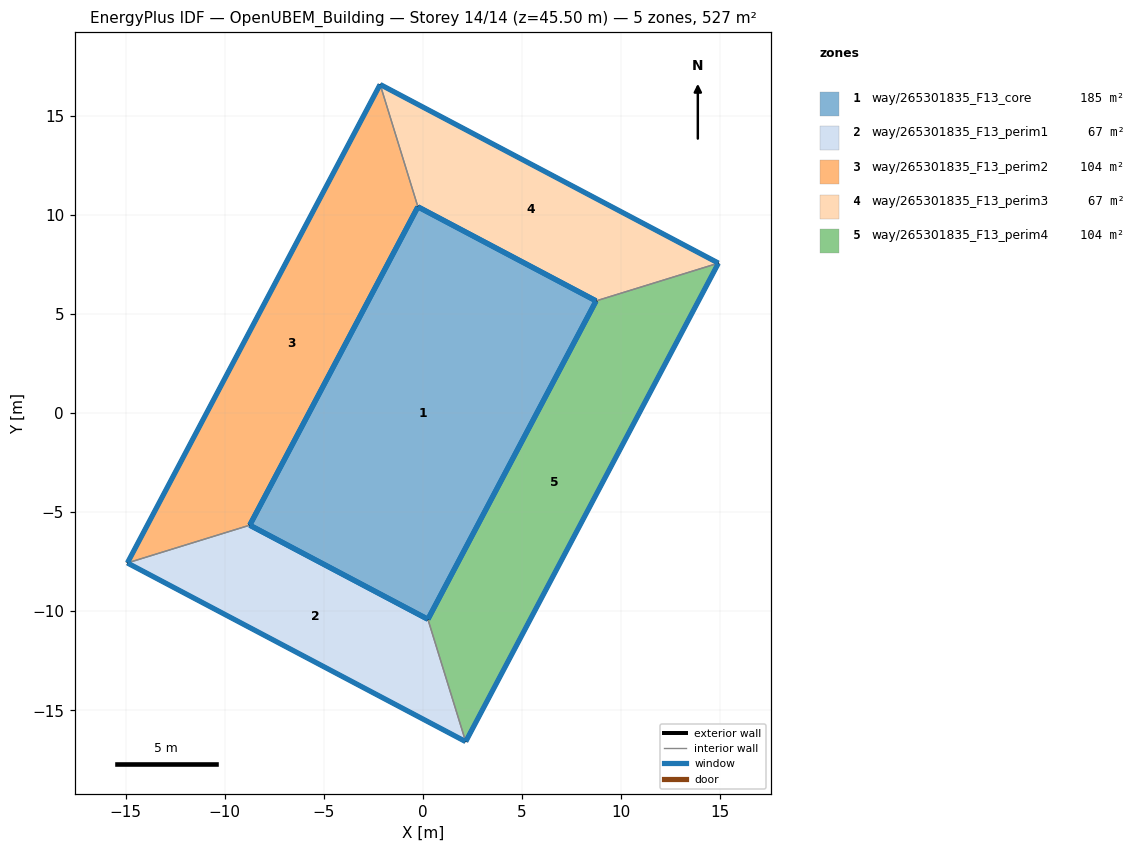
=== STOREY PLAN SPEC (per zone: floor XY polygon, exterior-wall plan segments, windows/doors) ===
zone 1: way/265301835_F13_core  (184.8 m²)
  floor: (8.74, 5.66) (0.25, -10.41) (-8.74, -5.66) (-0.25, 10.41)
  exterior wall: (-8.74, -5.66) – (0.25, -10.41)  [10.2 m]
    window: (-8.74, -5.66) – (0.25, -10.41)  [14.2 m²]
  exterior wall: (-0.25, 10.41) – (-8.74, -5.66)  [18.2 m]
    window: (-0.26, 10.40) – (-8.74, -5.65)  [25.4 m²]
  exterior wall: (8.74, 5.66) – (-0.25, 10.41)  [10.2 m]
    window: (8.74, 5.66) – (-0.25, 10.41)  [14.2 m²]
  exterior wall: (0.25, -10.41) – (8.74, 5.66)  [18.2 m]
    window: (0.26, -10.40) – (8.74, 5.65)  [25.4 m²]
zone 2: way/265301835_F13_perim1  (67.4 m²)
  floor: (2.16, -16.58) (0.25, -10.41) (-8.74, -5.66) (-14.92, -7.57)
  exterior wall: (2.16, -16.58) – (-14.92, -7.57)  [19.3 m]
    window: (2.15, -16.58) – (-14.91, -7.57)  [27.0 m²]
  exterior wall: (-8.74, -5.66) – (0.25, -10.41)  [10.2 m]
    window: (-8.74, -5.66) – (0.25, -10.41)  [14.2 m²]
  interior walls: 2
zone 3: way/265301835_F13_perim2  (103.9 m²)
  floor: (-8.74, -5.66) (-0.25, 10.41) (-2.16, 16.58) (-14.92, -7.57)
  exterior wall: (-14.92, -7.57) – (-2.16, 16.58)  [27.3 m]
    window: (-14.91, -7.55) – (-2.17, 16.57)  [38.2 m²]
  exterior wall: (-0.25, 10.41) – (-8.74, -5.66)  [18.2 m]
    window: (-0.26, 10.40) – (-8.74, -5.65)  [25.4 m²]
  interior walls: 2
zone 4: way/265301835_F13_perim3  (67.4 m²)
  floor: (14.92, 7.57) (-2.16, 16.58) (-0.25, 10.41) (8.74, 5.66)
  exterior wall: (-2.16, 16.58) – (14.92, 7.57)  [19.3 m]
    window: (-2.15, 16.58) – (14.91, 7.57)  [27.0 m²]
  exterior wall: (8.74, 5.66) – (-0.25, 10.41)  [10.2 m]
    window: (8.74, 5.66) – (-0.25, 10.41)  [14.2 m²]
  interior walls: 2
zone 5: way/265301835_F13_perim4  (103.9 m²)
  floor: (2.16, -16.58) (14.92, 7.57) (8.74, 5.66) (0.25, -10.41)
  exterior wall: (14.92, 7.57) – (2.16, -16.58)  [27.3 m]
    window: (14.91, 7.55) – (2.17, -16.57)  [38.2 m²]
  exterior wall: (0.25, -10.41) – (8.74, 5.66)  [18.2 m]
    window: (0.26, -10.40) – (8.74, 5.65)  [25.4 m²]
  interior walls: 2

=== DERIVED (storey summary) ===
Building: OpenUBEM_Building
Storey: 14 of 14  (floor level z = 45.50 m)
Storey gross floor area: 527.4 m²
Zones on this storey: 5
  - way/265301835_F13_core: floor 184.8 m²; exterior wall 56.7 m (198.4 m²); 4 window(s) 79.3 m²; WWR 40.0%
  - way/265301835_F13_perim1: floor 67.4 m²; exterior wall 29.5 m (103.2 m²); 2 window(s) 41.2 m²; WWR 40.0%
  - way/265301835_F13_perim2: floor 103.9 m²; exterior wall 45.5 m (159.2 m²); 2 window(s) 63.6 m²; WWR 40.0%
  - way/265301835_F13_perim3: floor 67.4 m²; exterior wall 29.5 m (103.2 m²); 2 window(s) 41.2 m²; WWR 40.0%
  - way/265301835_F13_perim4: floor 103.9 m²; exterior wall 45.5 m (159.2 m²); 2 window(s) 63.6 m²; WWR 40.0%
Zone adjacency (shared interzone walls):
  - way/265301835_F13_perim1 ↔ way/265301835_F13_perim2
  - way/265301835_F13_perim1 ↔ way/265301835_F13_perim4
  - way/265301835_F13_perim2 ↔ way/265301835_F13_perim3
  - way/265301835_F13_perim3 ↔ way/265301835_F13_perim4